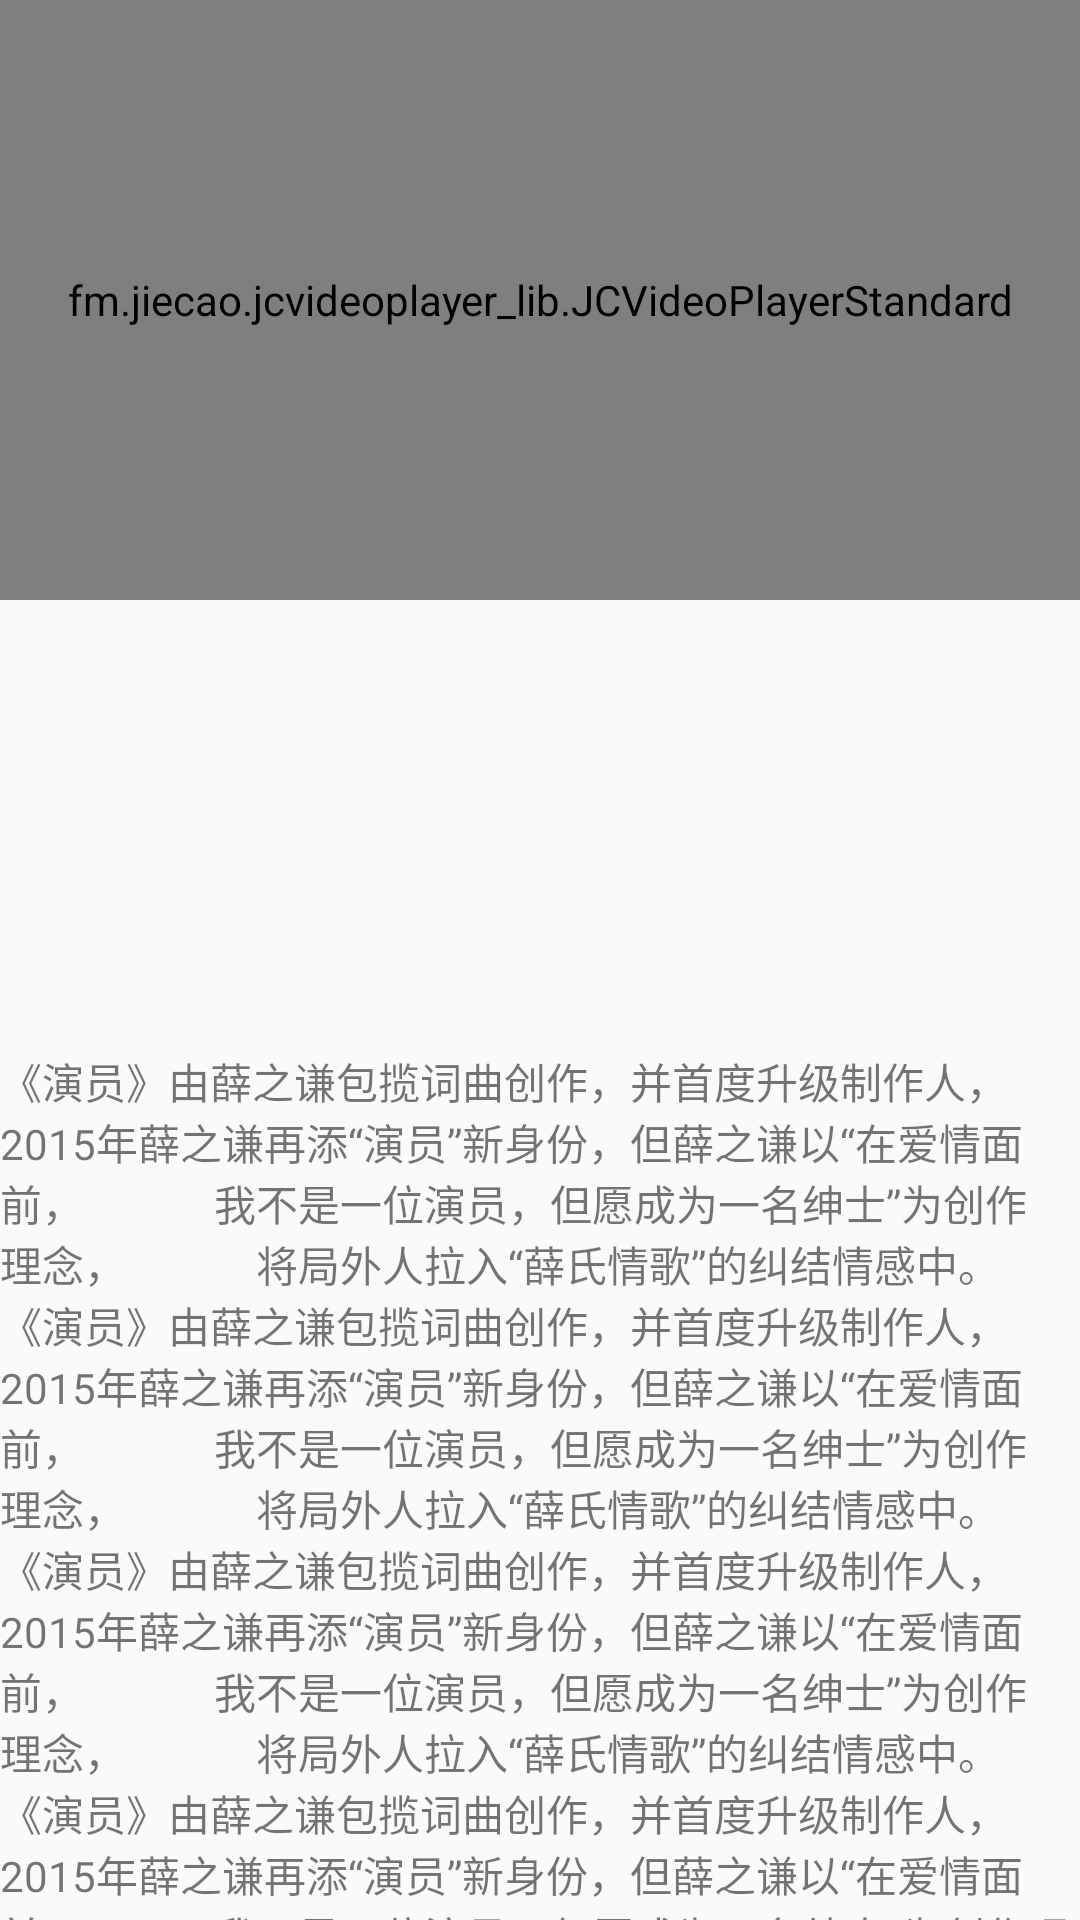

This screen was rendered from an Android layout file. Write that file and the resources it references.
<!-- AndroidManifest.xml: application theme AppTheme -->
<!-- res/layout/activity_video_play.xml -->
<?xml version="1.0" encoding="utf-8"?>
<LinearLayout xmlns:android="http://schemas.android.com/apk/res/android"
    xmlns:app="http://schemas.android.com/apk/res-auto"
    xmlns:tools="http://schemas.android.com/tools"
    android:layout_width="match_parent"
    android:layout_height="match_parent"
    android:orientation="vertical"
    tools:context="com.example.admin.nantuoappdemo.activity.VideoPlayActivity">

    <ScrollView
        android:layout_width="match_parent"
        android:layout_height="wrap_content"
        android:scrollbars="none">

        <LinearLayout
            android:layout_width="match_parent"
            android:layout_height="wrap_content"
            android:orientation="vertical">

            <fm.jiecao.jcvideoplayer_lib.JCVideoPlayerStandard
                android:id="@+id/jc_video"
                android:layout_width="match_parent"
                android:layout_height="200dp" />

            <android.support.v4.view.ViewPager
                android:id="@+id/viewpager"
                android:layout_width="match_parent"
                android:layout_height="150dp" />

            <TextView
                android:layout_width="match_parent"
                android:layout_height="wrap_content"
                android:text="《演员》由薛之谦包揽词曲创作，并首度升级制作人，
            2015年薛之谦再添“演员”新身份，但薛之谦以“在爱情面前，
            我不是一位演员，但愿成为一名绅士”为创作理念，
            将局外人拉入“薛氏情歌”的纠结情感中。
《演员》由薛之谦包揽词曲创作，并首度升级制作人，
            2015年薛之谦再添“演员”新身份，但薛之谦以“在爱情面前，
            我不是一位演员，但愿成为一名绅士”为创作理念，
            将局外人拉入“薛氏情歌”的纠结情感中。
《演员》由薛之谦包揽词曲创作，并首度升级制作人，
            2015年薛之谦再添“演员”新身份，但薛之谦以“在爱情面前，
            我不是一位演员，但愿成为一名绅士”为创作理念，
            将局外人拉入“薛氏情歌”的纠结情感中。
《演员》由薛之谦包揽词曲创作，并首度升级制作人，
            2015年薛之谦再添“演员”新身份，但薛之谦以“在爱情面前，
            我不是一位演员，但愿成为一名绅士”为创作理念，
            将局外人拉入“薛氏情歌”的纠结情感中。" />

        </LinearLayout>
    </ScrollView>

</LinearLayout>
<!-- resources referenced by this layout -->
<resources>
  <style name="AppTheme" parent="Theme.AppCompat.Light.DarkActionBar">
          
      </style>
</resources>
